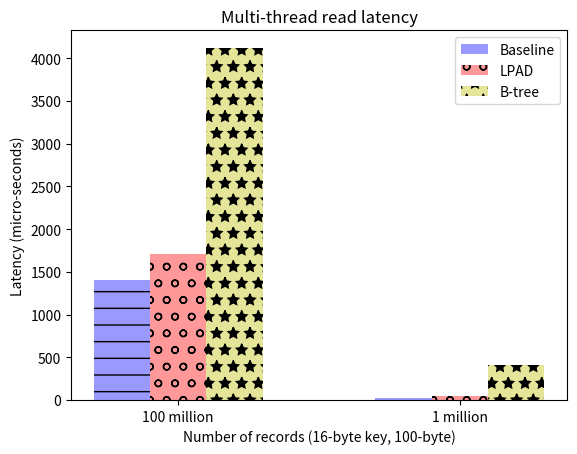

Reproduce this figure in Python.
#!/usr/bin/env python2
import numpy as np
import matplotlib.pyplot as plt
from matplotlib.ticker import MaxNLocator
from collections import namedtuple


n_groups = 2

means_baseline = (1407.618,18.728)

means_lpad = (1710.683,41.919)

means_btree = (4120.029,415.009)

fig, ax = plt.subplots()

index = np.arange(n_groups)
bar_width = 0.2

opacity = 0.4
error_config = {'ecolor': '0.3'}

rects1 = ax.bar(index, means_baseline, bar_width,
                alpha=opacity, color='b',
                 error_kw=error_config,
                label='Baseline')

rects2 = ax.bar(index + bar_width, means_lpad, bar_width,
                alpha=opacity, color='r',
                 error_kw=error_config,
                label='LPAD')

rects3 = ax.bar(index + bar_width + bar_width, means_btree, bar_width,
                alpha=opacity, color='y',
                 error_kw=error_config,
                label='B-tree')

for bar in rects1.get_children():
	bar.set_hatch("-");
for bar in rects2.get_children():
	bar.set_hatch("o");
for bar in rects3.get_children():
	bar.set_hatch("*");
ax.set_xlabel('Number of records (16-byte key, 100-byte)')
ax.set_ylabel('Latency (micro-seconds)')
ax.set_title('Multi-thread read latency')
ax.set_xticks(index + bar_width)
ax.set_xticklabels(('100 million', '1 million'))
ax.legend()

#fig.tight_layout()
plt.show()
plt.savefig('multi_read.ps')
